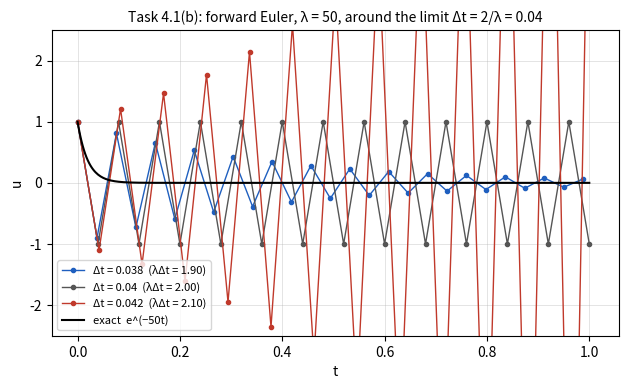
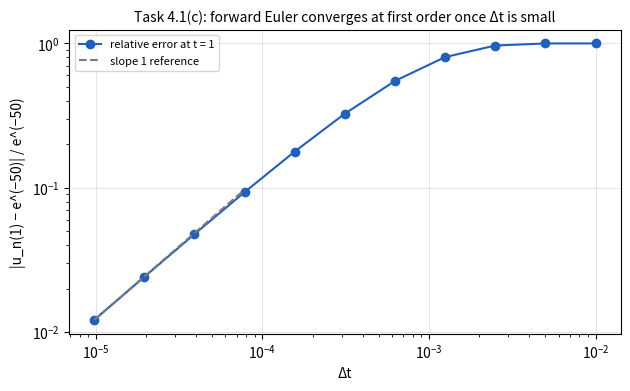
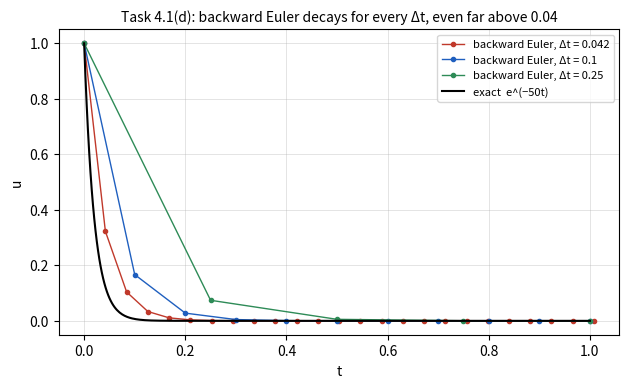

Here is the Python script that generated these plots, in order:
"""Task 4.1: experiments with forward Euler (and backward Euler) on u' = -lambda u.

u(0) = 1, lambda = 50, t in [0, 1]. Exact solution u(t) = exp(-50 t).
Theory (Section 4.3): forward Euler has g = 1 - lambda*dt and is stable iff dt <= 2/lambda = 0.04.
Backward Euler has g = 1 / (1 + lambda*dt), in (0, 1) for every dt > 0.

Writes three plots: task4_1b_stability.png, task4_1c_convergence.png, task4_1d_backward.png.
"""
import math

import matplotlib
matplotlib.use("Agg")
import matplotlib.pyplot as plt

LAM = 50.0
T = 1.0
EXACT_T = math.exp(-LAM * T)


# (a) the two methods, one step at a time -------------------------------------
def forward_euler(dt, t_end=T, lam=LAM):
    """Return the list of times and values u_n, stepping until t_n >= t_end."""
    n_steps = round(t_end / dt)
    ts, us = [0.0], [1.0]
    u = 1.0
    for n in range(n_steps):
        u = u + dt * (-lam * u)          # u_{n+1} = u_n + dt * f(t_n, u_n)
        ts.append((n + 1) * dt)
        us.append(u)
    return ts, us


def backward_euler(dt, t_end=T, lam=LAM):
    """u_{n+1} = u_n + dt * f(t_{n+1}, u_{n+1}) = u_n - lam*dt*u_{n+1}, solved for u_{n+1}."""
    n_steps = round(t_end / dt)
    ts, us = [0.0], [1.0]
    u = 1.0
    for n in range(n_steps):
        u = u / (1.0 + lam * dt)
        ts.append((n + 1) * dt)
        us.append(u)
    return ts, us


# (b) largest dt that does not blow up -----------------------------------------
# Criterion: the numerical solution "blows up" if |u_n| grows, i.e. |u(1)| > |u(0)| = 1.
# dt = 1/n so that t = 1 is reached exactly.
print("(b) forward Euler, scan of dt = 1/n (t = 1 reached exactly)")
print(f"{'n':>4} {'dt':>9} {'g = 1-50dt':>11} {'u_n at t=1':>14}  verdict")
scan = []
for n in range(20, 31):
    dt = 1.0 / n
    _, us = forward_euler(dt)
    u_end = us[-1]
    verdict = "blows up" if abs(u_end) > 1.0 else ("bounded, |u| = 1" if abs(abs(u_end) - 1) < 1e-12 else "decays")
    scan.append((n, dt, u_end))
    print(f"{n:>4} {dt:>9.5f} {1 - LAM*dt:>11.4f} {u_end:>14.4e}  {verdict}")

# finer scan, not tied to t = 1: run 200 steps and watch |u|
print("\n(b) finer scan: 200 steps, growth of |u|")
fine = [0.0390, 0.0395, 0.0399, 0.0400, 0.0401, 0.0405, 0.0410]
print(f"{'dt':>8} {'g':>9} {'|u_200|':>12}")
for dt in fine:
    u = 1.0
    for _ in range(200):
        u = u - LAM * dt * u
    print(f"{dt:>8.4f} {1 - LAM*dt:>9.4f} {abs(u):>12.4e}")

# plot for (b): three time steps around the limit
fig, ax = plt.subplots(figsize=(6.4, 4.0), dpi=150)
for dt, col in [(0.038, "#1f5fbf"), (0.040, "#555555"), (0.042, "#c0392b")]:
    ts, us = forward_euler(dt, t_end=1.0)
    ax.plot(ts, us, "o-", ms=3, lw=1, color=col, label=f"Δt = {dt}  (λΔt = {LAM*dt:.2f})")
tt = [k / 400 for k in range(401)]
ax.plot(tt, [math.exp(-LAM * t) for t in tt], color="black", lw=1.5, label="exact  e^(−50t)")
ax.set_xlabel("t"); ax.set_ylabel("u")
ax.set_title("Task 4.1(b): forward Euler, λ = 50, around the limit Δt = 2/λ = 0.04")
ax.title.set_fontsize(10)
ax.set_ylim(-2.5, 2.5)
ax.grid(True, lw=0.4, alpha=0.6)
ax.legend(fontsize=8, loc="lower left")
fig.tight_layout(); fig.savefig("task4_1b_stability.png"); plt.close(fig)

# (c) error at t = 1 for stable time steps --------------------------------------
print("\n(c) forward Euler, error at t = 1 (exact u(1) = e^-50 = %.4e)" % EXACT_T)
print(f"{'dt':>10} {'steps':>8} {'u_n(1)':>12} {'abs error':>11} {'rel error':>10} {'ratio':>7} {'p_obs':>6}")
dts = [1e-2 / 2**k for k in range(0, 11)]
rows = []
prev = None
for dt in dts:
    _, us = forward_euler(dt)
    err = abs(us[-1] - EXACT_T)
    rel = err / EXACT_T
    if prev is None:
        ratio_s = p_s = "—"
    else:
        ratio = prev / err
        ratio_s, p_s = f"{ratio:.3f}", f"{math.log2(ratio):.3f}"
    rows.append((dt, err, rel))
    print(f"{dt:>10.3e} {round(T/dt):>8d} {us[-1]:>12.4e} {err:>11.4e} {rel:>10.4f} {ratio_s:>7} {p_s:>6}")
    prev = err

fig, ax = plt.subplots(figsize=(6.4, 4.0), dpi=150)
ax.loglog([r[0] for r in rows], [r[2] for r in rows], "o-", color="#1f5fbf", label="relative error at t = 1")
ref_dt = [rows[-1][0], rows[-4][0]]
c = rows[-1][2] / rows[-1][0]
ax.loglog(ref_dt, [c * d for d in ref_dt], "--", color="#7a7a7a", label="slope 1 reference")
ax.set_xlabel("Δt"); ax.set_ylabel("|u_n(1) − e^(−50)| / e^(−50)")
ax.set_title("Task 4.1(c): forward Euler converges at first order once Δt is small")
ax.title.set_fontsize(10)
ax.grid(True, which="major", lw=0.4, alpha=0.6)
ax.legend(fontsize=8)
fig.tight_layout(); fig.savefig("task4_1c_convergence.png"); plt.close(fig)

# (d) backward Euler, same scan as (b) and beyond -------------------------------
print("\n(d) backward Euler, u_n at t = 1")
print(f"{'dt':>8} {'g = 1/(1+50dt)':>15} {'u_n at t=1':>14}")
for dt in [1/40, 1/25, 1/24, 1/20, 1/10, 1/4, 1/2, 1.0]:
    _, us = backward_euler(dt)
    print(f"{dt:>8.4f} {1/(1+LAM*dt):>15.4f} {us[-1]:>14.4e}")

fig, ax = plt.subplots(figsize=(6.4, 4.0), dpi=150)
for dt, col in [(0.042, "#c0392b"), (0.1, "#1f5fbf"), (0.25, "#2e8b57")]:
    ts, us = backward_euler(dt)
    ax.plot(ts, us, "o-", ms=3, lw=1, color=col, label=f"backward Euler, Δt = {dt}")
ax.plot(tt, [math.exp(-LAM * t) for t in tt], color="black", lw=1.5, label="exact  e^(−50t)")
ax.set_xlabel("t"); ax.set_ylabel("u")
ax.set_title("Task 4.1(d): backward Euler decays for every Δt, even far above 0.04")
ax.title.set_fontsize(10)
ax.grid(True, lw=0.4, alpha=0.6)
ax.legend(fontsize=8)
fig.tight_layout(); fig.savefig("task4_1d_backward.png"); plt.close(fig)
print("\nsaved task4_1b_stability.png, task4_1c_convergence.png, task4_1d_backward.png")
